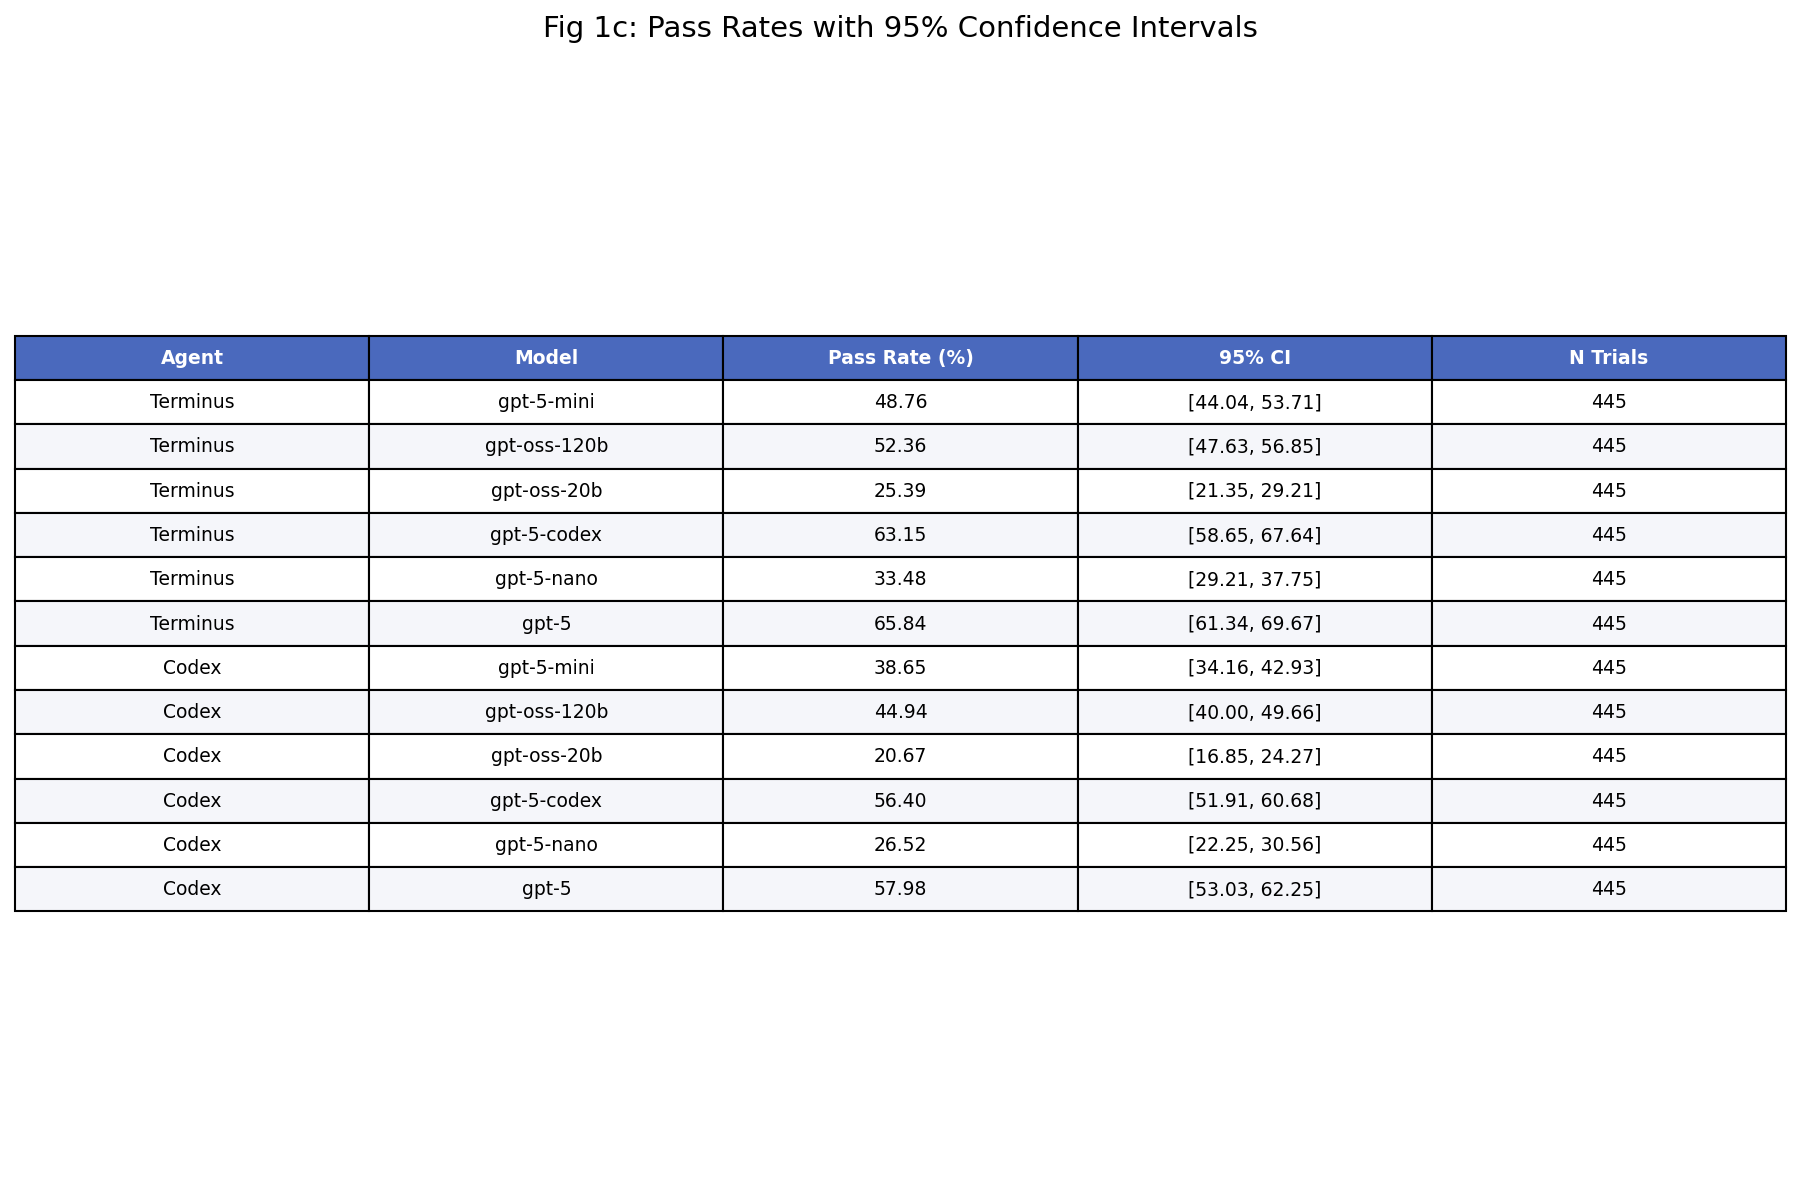

The file beside this chart, header and first rows:
Agent, Model, Pass Rate (%), 95% CI, N Trials
Terminus, gpt-5-mini, 48.76, [44.04, 53.71], 445
Terminus, gpt-oss-120b, 52.36, [47.63, 56.85], 445
Terminus, gpt-oss-20b, 25.39, [21.35, 29.21], 445
Terminus, gpt-5-codex, 63.15, [58.65, 67.64], 445
Terminus, gpt-5-nano, 33.48, [29.21, 37.75], 445
Terminus, gpt-5, 65.84, [61.34, 69.67], 445
Codex, gpt-5-mini, 38.65, [34.16, 42.93], 445
Codex, gpt-oss-120b, 44.94, [40.00, 49.66], 445
Codex, gpt-oss-20b, 20.67, [16.85, 24.27], 445
Codex, gpt-5-codex, 56.40, [51.91, 60.68], 445
Codex, gpt-5-nano, 26.52, [22.25, 30.56], 445
Codex, gpt-5, 57.98, [53.03, 62.25], 445
